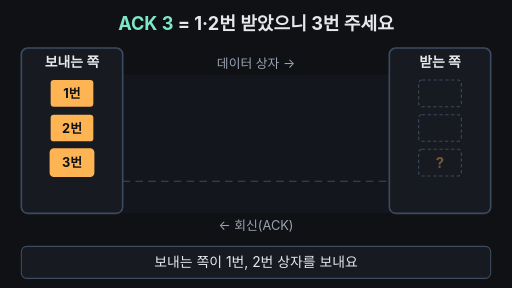
t = 0.00 s
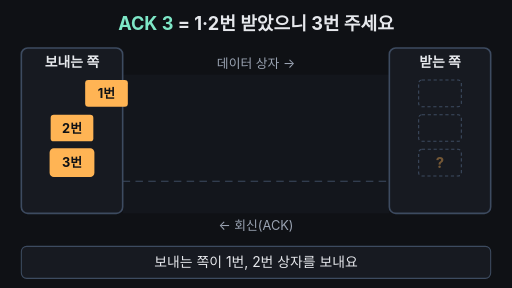
t = 2.00 s
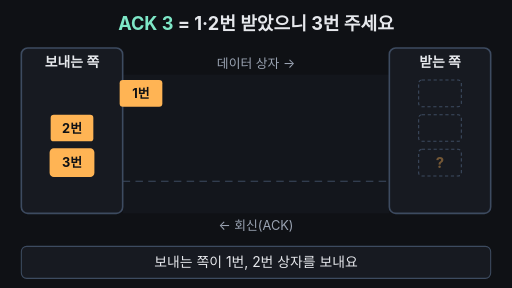
t = 3.00 s
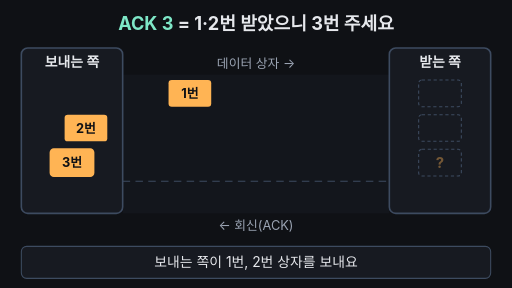
t = 4.42 s
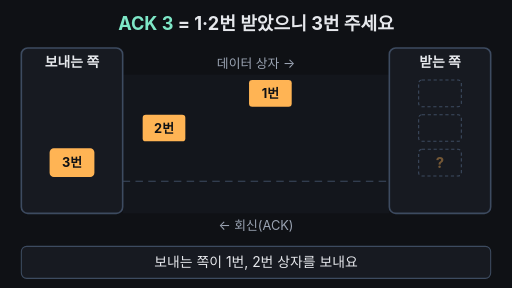
t = 6.75 s
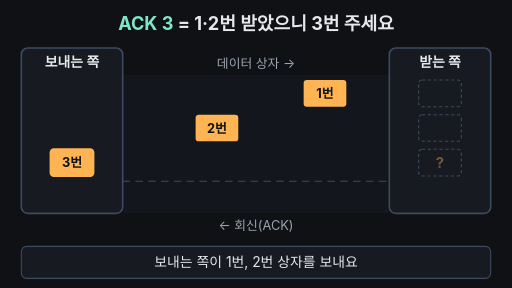
t = 8.33 s

The animated SVG that drew these frames (rendered in a browser with its animation timeline set to each time). Animation: 17 SMIL elements (animate=13,animateTransform=4); frames cover the first 8.33 s, repeats indefinitely.

<svg xmlns="http://www.w3.org/2000/svg" viewBox="0 0 960 540" width="960" height="540" font-family="-apple-system,'Apple SD Gothic Neo','Segoe UI',sans-serif">
  <rect width="960" height="540" fill="#0f1115"/>
  <text x="480" y="56" text-anchor="middle" font-size="34" font-weight="700" fill="#e6e8ec"><tspan fill="#7ee7c7">ACK 3</tspan> = 1·2번 받았으니 3번 주세요</text>
  <!-- road -->
  <rect x="230" y="140" width="500" height="260" fill="#13161c"/>
  <line x1="230" y1="340" x2="730" y2="340" stroke="#3d4b60" stroke-width="2" stroke-dasharray="14 10"/>
  <text x="480" y="128" text-anchor="middle" font-size="24" fill="#9aa3b2">데이터 상자 →</text>
  <text x="480" y="432" text-anchor="middle" font-size="24" fill="#9aa3b2">← 회신(ACK)</text>
  <!-- panels -->
  <rect x="40" y="90" width="190" height="310" rx="12" fill="#171a21" stroke="#3d4b60" stroke-width="3"/>
  <text x="135" y="126" text-anchor="middle" font-size="26" font-weight="700" fill="#e6e8ec">보내는 쪽</text>
  <rect x="730" y="90" width="190" height="310" rx="12" fill="#171a21" stroke="#3d4b60" stroke-width="3"/>
  <text x="825" y="126" text-anchor="middle" font-size="26" font-weight="700" fill="#e6e8ec">받는 쪽</text>
  <!-- receiver slots -->
  <rect x="785" y="150" width="80" height="50" rx="6" fill="none" stroke="#3d4b60" stroke-width="2" stroke-dasharray="6 5"/>
  <rect x="785" y="215" width="80" height="50" rx="6" fill="none" stroke="#3d4b60" stroke-width="2" stroke-dasharray="6 5"/>
  <rect x="785" y="280" width="80" height="50" rx="6" fill="none" stroke="#3d4b60" stroke-width="2" stroke-dasharray="6 5">
    <animate attributeName="stroke" dur="33.333s" repeatCount="indefinite" keyTimes="0;0.48;0.5;0.95;0.97;1" values="#3d4b60;#3d4b60;#ffb454;#ffb454;#3d4b60;#3d4b60"/>
  </rect>
  <text x="825" y="315" text-anchor="middle" font-size="28" font-weight="700" fill="#ffb454" opacity="0.4">?<animate attributeName="opacity" dur="33.333s" repeatCount="indefinite" keyTimes="0;0.48;0.5;0.95;0.97;1" values="0.4;0.4;1;1;0.4;0.4"/></text>
  <text x="893" y="185" text-anchor="middle" font-size="28" font-weight="700" fill="#7ee7c7" opacity="0">✓<animate attributeName="opacity" dur="33.333s" repeatCount="indefinite" keyTimes="0;0.35;0.37;0.95;0.97;1" values="0;0;1;1;0;0"/></text>
  <text x="893" y="250" text-anchor="middle" font-size="28" font-weight="700" fill="#7ee7c7" opacity="0">✓<animate attributeName="opacity" dur="33.333s" repeatCount="indefinite" keyTimes="0;0.45;0.47;0.95;0.97;1" values="0;0;1;1;0;0"/></text>
  <!-- box 1 -->
  <g>
    <animateTransform attributeName="transform" type="translate" dur="33.333s" repeatCount="indefinite" keyTimes="0;0.03;0.35;0.97;0.971;1" values="0 0;0 0;690 0;690 0;0 0;0 0"/>
    <animate attributeName="opacity" dur="33.333s" repeatCount="indefinite" keyTimes="0;0.95;0.97;0.98;1" values="1;1;0;0;1"/>
    <rect x="95" y="150" width="80" height="50" rx="6" fill="#ffb454"/>
    <text x="135" y="184" text-anchor="middle" font-size="24" font-weight="700" fill="#0f1115">1번</text>
  </g>
  <!-- box 2 -->
  <g>
    <animateTransform attributeName="transform" type="translate" dur="33.333s" repeatCount="indefinite" keyTimes="0;0.12;0.45;0.97;0.971;1" values="0 0;0 0;690 0;690 0;0 0;0 0"/>
    <animate attributeName="opacity" dur="33.333s" repeatCount="indefinite" keyTimes="0;0.95;0.97;0.98;1" values="1;1;0;0;1"/>
    <rect x="95" y="215" width="80" height="50" rx="6" fill="#ffb454"/>
    <text x="135" y="249" text-anchor="middle" font-size="24" font-weight="700" fill="#0f1115">2번</text>
  </g>
  <!-- box 3 -->
  <g>
    <animateTransform attributeName="transform" type="translate" dur="33.333s" repeatCount="indefinite" keyTimes="0;0.82;0.94;0.97;0.971;1" values="0 0;0 0;690 0;690 0;0 0;0 0"/>
    <animate attributeName="opacity" dur="33.333s" repeatCount="indefinite" keyTimes="0;0.95;0.97;0.98;1" values="1;1;0;0;1"/>
    <rect x="95" y="280" width="80" height="50" rx="6" fill="#ffb454" stroke="#ffb454" stroke-width="4">
      <animate attributeName="stroke" dur="33.333s" repeatCount="indefinite" keyTimes="0;0.77;0.79;0.95;0.97;1" values="#ffb454;#ffb454;#7ee7c7;#7ee7c7;#ffb454;#ffb454"/>
    </rect>
    <text x="135" y="314" text-anchor="middle" font-size="24" font-weight="700" fill="#0f1115">3번</text>
  </g>
  <!-- ACK bubble -->
  <g opacity="0">
    <animate attributeName="opacity" dur="33.333s" repeatCount="indefinite" keyTimes="0;0.5;0.53;0.93;0.96;1" values="0;0;1;1;0;0"/>
    <animateTransform attributeName="transform" type="translate" dur="33.333s" repeatCount="indefinite" keyTimes="0;0.53;0.77;1" values="0 0;0 0;-690 0;-690 0"/>
    <rect x="757" y="345" width="136" height="46" rx="23" fill="#7ee7c7"/>
    <path d="M800,345 L812,333 L824,345 Z" fill="#7ee7c7"/>
    <text x="825" y="377" text-anchor="middle" font-size="26" font-weight="700" fill="#0f1115">ACK 3</text>
  </g>
  <!-- caption bar -->
  <rect x="40" y="462" width="880" height="60" rx="10" fill="#171a21" stroke="#3d4b60" stroke-width="2"/>
  <text x="480" y="501" text-anchor="middle" font-size="26" fill="#e6e8ec">보내는 쪽이 1번, 2번 상자를 보내요<animate attributeName="opacity" dur="33.333s" repeatCount="indefinite" keyTimes="0;0.25;0.27;0.97;1" values="1;1;0;0;1"/></text>
  <text x="480" y="501" text-anchor="middle" font-size="26" fill="#e6e8ec" opacity="0">받는 쪽 칸에 1번, 2번이 도착했어요<animate attributeName="opacity" dur="33.333s" repeatCount="indefinite" keyTimes="0;0.25;0.27;0.48;0.5;1" values="0;0;1;1;0;0"/></text>
  <text x="480" y="501" text-anchor="middle" font-size="26" fill="#e6e8ec" opacity="0">받는 쪽이 <tspan fill="#7ee7c7" font-weight="700">ACK 3</tspan> 회신을 돌려보내요<animate attributeName="opacity" dur="33.333s" repeatCount="indefinite" keyTimes="0;0.48;0.5;0.76;0.78;1" values="0;0;1;1;0;0"/></text>
  <text x="480" y="501" text-anchor="middle" font-size="26" fill="#e6e8ec" opacity="0">앞은 받았으니 <tspan fill="#ffb454" font-weight="700">3번 주세요</tspan> → 3번 출발<animate attributeName="opacity" dur="33.333s" repeatCount="indefinite" keyTimes="0;0.76;0.78;0.95;0.97;1" values="0;0;1;1;0;0"/></text>
</svg>
